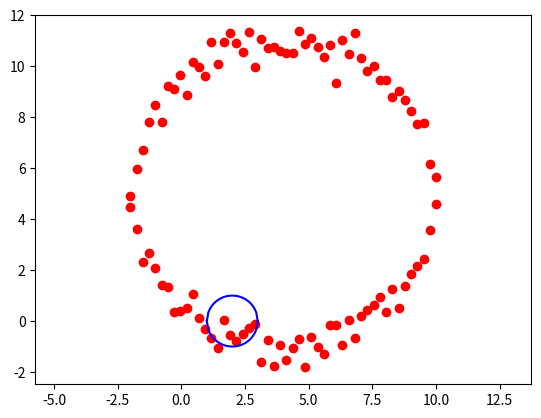

Write the Python code that produced this figure.
import numpy as np
import sympy as sp
import pandas as pd
import matplotlib.pyplot as plt
from typing import Union, List
from scipy.optimize import root


class Regression():
    default_functions = {'linear', 'quadratic'}
    
    def __init__(self, function: Union[sp.Expr, sp.Symbol, str], x_data: Union[list, np.array, pd.DataFrame], y_data: Union[list, np.array], 
                 variables: List[sp.Symbol], parameters: Union[List[sp.Symbol]]):
        
        if isinstance(x_data, pd.DataFrame):
            x_data = x_data.values
        if np.array(x_data).shape == (len(x_data),):
            self.x_data = np.array([[t] for t in x_data])
        else:
            self.x_data = x_data
        self.y_data = np.array(y_data)
        self.parameters = parameters
        self.variables = variables
        self.free_symbols = function.free_symbols
        self.parameter_counts = len(self.parameters)
        
        if isinstance(function, str):
            if function.lower() not in self.default_functions:
                raise ValueError("Invalid function.")
            elif function.lower() == 'linear':
                self.function = Linear_Regression(self.x_data, self.y_data, self.variables, self.parameters)
            elif function.lower() == 'quadratic':
                self.function = Quadratic_Regression(self.x_data, self.y_data, self.variables, self.parameters)
        else:
            self.function = function

    def decision_function(self):
        decision = sum([(self.function.subs(zip(self.variables, self.x_data[i])) - self.y_data[i])**2 for i in range(len(self.x_data))])
        return decision

    def estimates(self, approx_method='lm'):
        decision = self.decision_function()
        equations = [sp.diff(decision, variable) for variable in self.parameters]
        equations_matrix = sp.Matrix(equations)
        try:
            solution = sp.nsolve(equations_matrix, self.parameters, [0 for x in self.parameters])
            return np.array([x[0] for x in solution.tolist()])
        except (ZeroDivisionError, ValueError):
            equations = lambda params: [sp.diff(decision, variable).subs(zip(self.parameters, params)) for variable in self.parameters]
            initial_guess = [1 for i in range(self.parameter_counts)]
            solutions = root(equations, initial_guess, method=approx_method)
            return np.array(solutions.x)

    def regression_function(self):
        sympified_estimates = sp.sympify(self.estimates().tolist())
        return self.function.subs(zip(self.parameters, sympified_estimates))
    
    def plot_regression(self):
        ...


class Linear_Regression(Regression):
    def __init__(self, x_data, y_data, variables, parameters):
        super().__init__(None, x_data, y_data, variables, parameters)


class Quadratic_Regression(Regression):
    def __init__(self, x_data, y_data, variables, parameters):
        super().__init__(None, x_data, y_data, variables, parameters)


class Circular_Regression():
    def __init__(self, coordinates: Union[List[float], np.array, pd.DataFrame]):
        if isinstance(coordinates, pd.DataFrame):
            coordinates = coordinates.values
        self.coordinates = np.array(coordinates)
        self.x_center, self.y_center, self.radius = sp.symbols('x_center y_center radius')
    
    def decision_function(self):
        return sum([(sp.sqrt((self.coordinates[i][0] - self.x_center)**2 + (self.coordinates[i][1] - self.y_center)**2) - self.radius)**2
                    for i in range(len(self.coordinates))])

    def estimates(self):
        eq1 = lambda x_0, y_0, r: sum([np.sqrt((self.coordinates[i][0] - x_0)**2 + (self.coordinates[i][1] - y_0)**2) - r for i in range(len(self.coordinates))])
        eq2 = lambda x_0, y_0, r: sum([np.sqrt((self.coordinates[i][0] - x_0)**2 + (self.coordinates[i][1] - y_0)**2 - r) * (self.coordinates[i][0] - x_0)/np.sqrt((self.coordinates[i][0] - x_0)**2 + (self.coordinates[i][1] - y_0)**2) for i in range(len(self.coordinates))])
        eq3 = lambda x_0, y_0, r: sum([np.sqrt((self.coordinates[i][0] - x_0)**2 + (self.coordinates[i][1] - y_0)**2 - r) * (self.coordinates[i][1] - y_0)/np.sqrt((self.coordinates[i][0] - x_0)**2 + (self.coordinates[i][1] - y_0)**2) for i in range(len(self.coordinates))])

        max_iterations = 100
        j = 1
    
        while j <= max_iterations:
            equations = lambda x: [eq1(*x), eq2(*x), eq3(*x)]
            initial_guess = [1 + j, 1 - j, 1]
            solutions = root(equations, initial_guess, method='lm')
            
            if not np.isnan(solutions.x).any():
                return solutions.x
            j += 1

    def plot_regression(self, dataset_color='red', legend: bool=False, dataset_label=None, xlabel=None, ylabel=None, **kwargs):
        x_center, y_center, radius = self.estimates()
        data_plotter = pd.DataFrame(self.coordinates)
        regression_x = np.linspace(int(x_center - radius) - 2, int(x_center + radius) + 2, int(100*radius))
        regression_y_upper = np.array([y_center + np.sqrt(radius**2 - (element - x_center)**2) for element in regression_x])
        regression_y_lower = np.array([y_center - np.sqrt(radius**2 - (element - x_center)**2) for element in regression_x])

        color = kwargs.pop('color', 'blue')
        
        plt.scatter(data_plotter[0], data_plotter[1], label=dataset_label, color=dataset_color)
        plt.plot(regression_x, regression_y_upper, color=color, **kwargs)
        plt.plot(regression_x, regression_y_lower, color=color, **kwargs)

        if legend:
            plt.legend()

        plt.xlabel(xlabel)
        plt.ylabel(ylabel)
        plt.axis('equal')
        plt.show()
    

x_eg = np.linspace(-2, 10, 50)
y_eg_1 = np.array([5 + np.sqrt(36 - (element - 4)**2) + np.random.normal(0, 0.5) for element in x_eg]) 
y_eg_2 = np.array([5 - np.sqrt(36 - (element - 4)**2) + np.random.normal(0, 0.5) for element in x_eg]) 
data = np.array([[x_eg[i], y_eg_1[i]] for i in range(len(x_eg))] + [[x_eg[i], y_eg_2[i]] for i in range(len(x_eg))])
    
circular_regressor = Circular_Regression(data)
circular_regressor.plot_regression()
